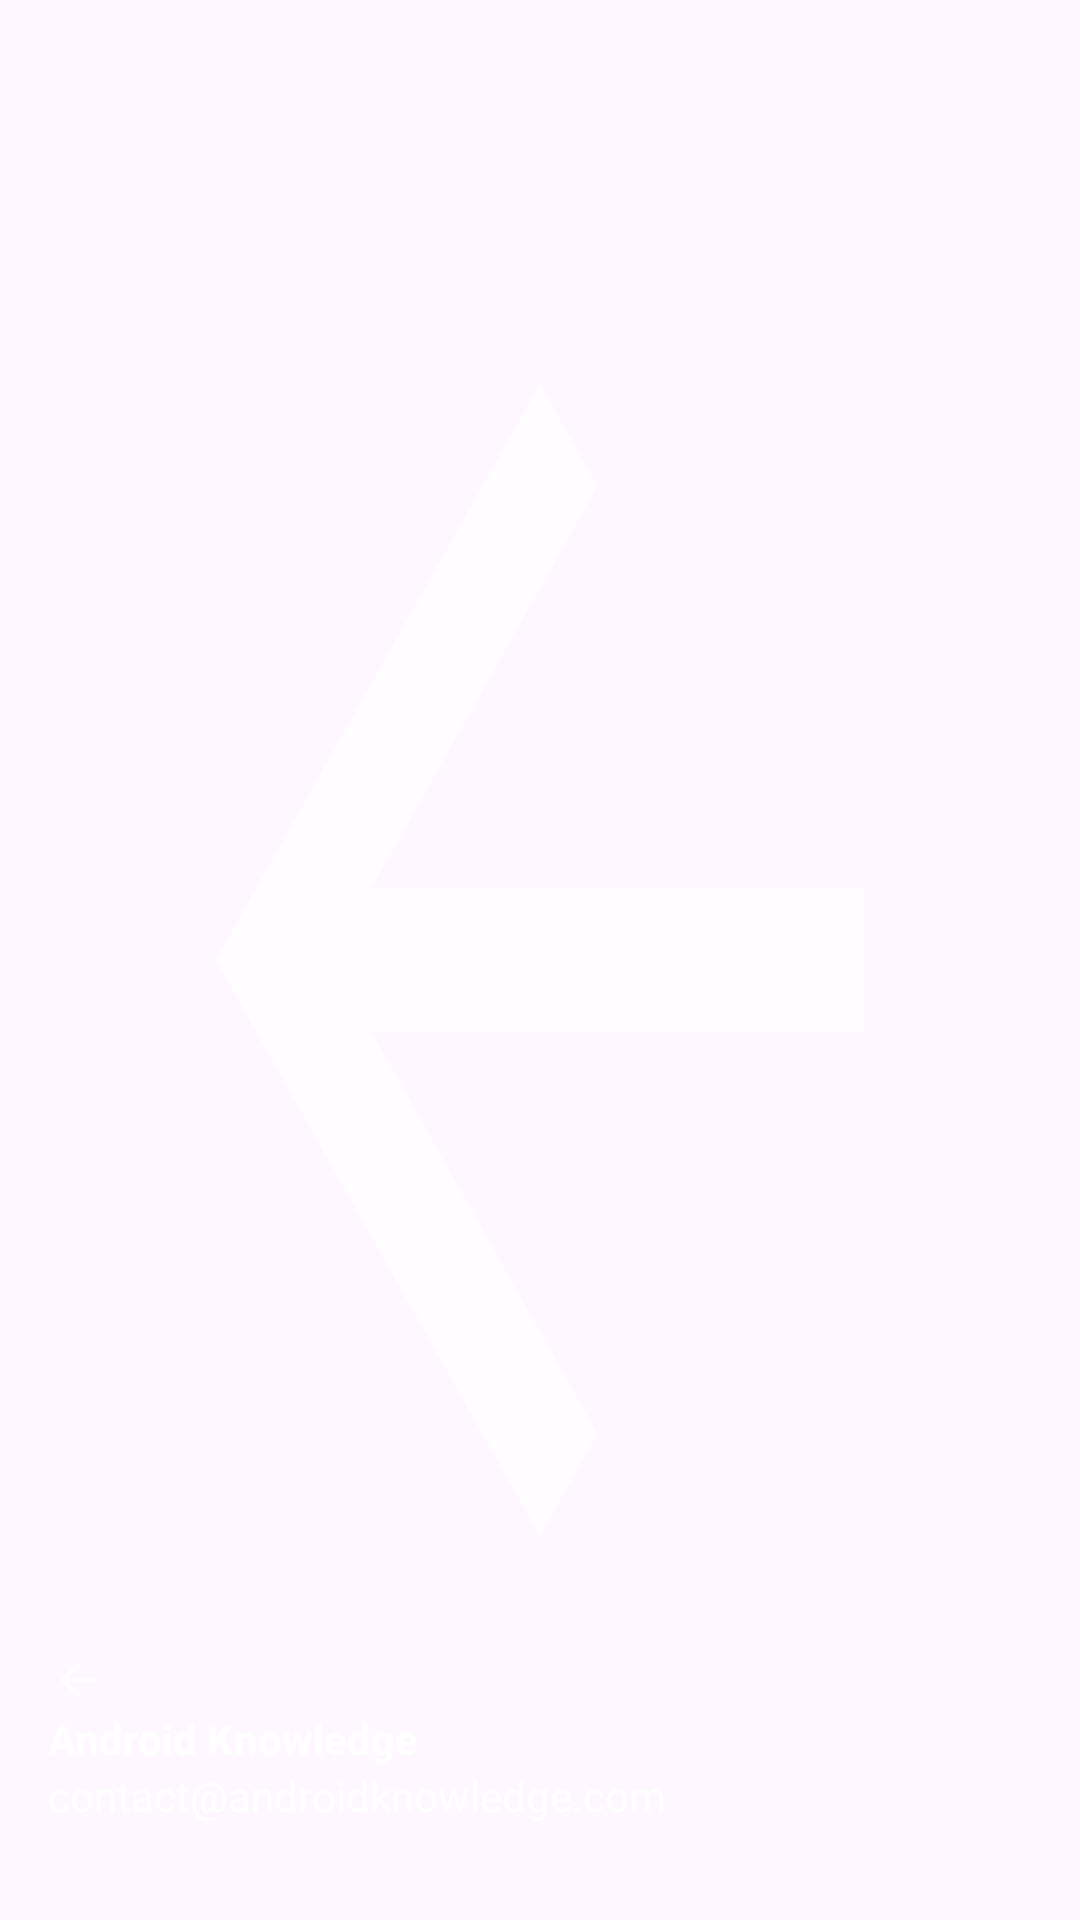

Write the Android layout XML for this screen, with the resource values it uses.
<!-- AndroidManifest.xml: application theme Theme.BancoALMAAR -->
<!-- res/layout/nav_header.xml -->
<?xml version="1.0" encoding="utf-8"?>
<LinearLayout xmlns:android="http://schemas.android.com/apk/res/android"
    android:layout_width="wrap_content"
    android:layout_height="176dp"
    android:background="@drawable/arrowicon"
    android:gravity="bottom"
    android:orientation="vertical"
    android:padding="16dp"
    android:theme="@style/ThemeOverlay.AppCompat.Dark">
    <ImageView
        android:layout_width="wrap_content"
        android:layout_height="wrap_content"
        android:src="@drawable/arrowicon" />
    <TextView
        android:layout_width="wrap_content"
        android:layout_height="wrap_content"
        android:text="Android Knowledge"
        android:textColor="@color/white"
        android:textStyle="bold" />
    <TextView
        android:layout_width="wrap_content"
        android:layout_height="wrap_content"
        android:layout_marginBottom="16dp"
        android:text="contact@androidknowledge.com"
        android:textColor="@color/white"
        android:textSize="14sp" />
</LinearLayout>
<!-- resources referenced by this layout -->
<resources>
  <color name="white">#FFFFFFFF</color>
  <!-- drawable arrowicon (drawable) -->
  <vector xmlns:android="http://schemas.android.com/apk/res/android" android:width="20dp" android:height="20dp" android:viewportWidth="960" android:viewportHeight="960" android:tint="?attr/colorControlNormal" android:autoMirrored="true">
      <path android:fillColor="@android:color/white" android:pathData="M330,516L531,717L480,768L192,480L480,192L531,243L330,444L768,444L768,516L330,516Z"/>
  </vector>
  <style name="Theme.BancoALMAAR" parent="Base.Theme.BancoALMAAR" />
  <style name="Base.Theme.BancoALMAAR" parent="Theme.Material3.DayNight.NoActionBar">
          
          
      </style>
</resources>
